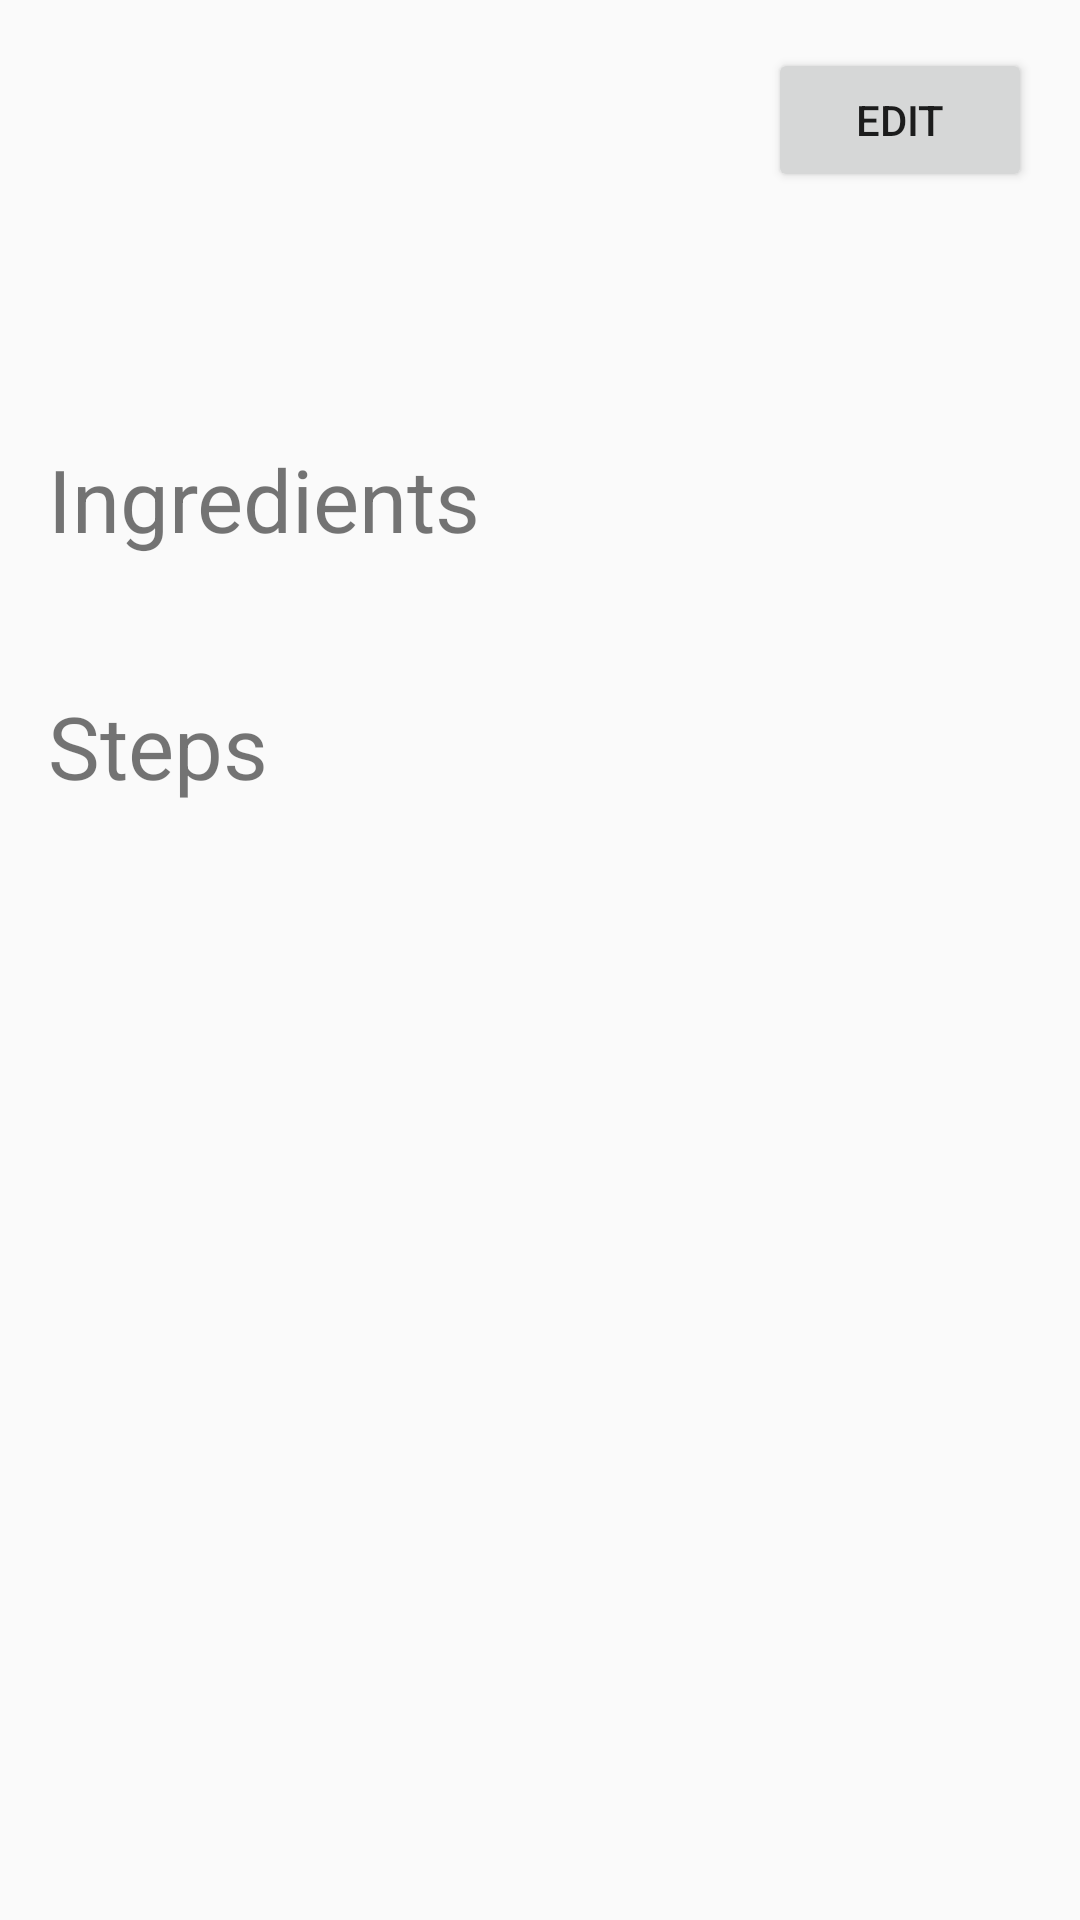

Android layout source for this screen:
<!-- AndroidManifest.xml: application theme AppTheme -->
<!-- res/layout/activity_recipe_detail_view.xml -->
<?xml version="1.0" encoding="utf-8"?>
<RelativeLayout xmlns:android="http://schemas.android.com/apk/res/android"
                xmlns:tools="http://schemas.android.com/tools"
                android:layout_width="match_parent"
                android:layout_height="match_parent"
                android:paddingBottom="@dimen/activity_vertical_margin"
                android:paddingLeft="@dimen/activity_horizontal_margin"
                android:paddingRight="@dimen/activity_horizontal_margin"
                android:paddingTop="@dimen/activity_vertical_margin"
                tools:context=".View.Activities.RecipeDetailViewActivity">

    <Button
        android:id="@+id/RDV_edit_button"
        android:layout_width="wrap_content"
        android:layout_height="wrap_content"
        android:layout_alignEnd="@+id/RDV_scroll_view"
        android:layout_alignParentTop="true"
        android:layout_alignRight="@+id/RDV_scroll_view"
        android:onClick="onClickEditButton"
        android:text="@string/edit_button_text"/>

    <ScrollView
        android:id="@+id/RDV_scroll_view"
        android:layout_width="match_parent"
        android:layout_height="match_parent"
        android:layout_below="@+id/RDV_edit_button"
        android:fillViewport="true">

        <LinearLayout
            android:layout_width="match_parent"
            android:layout_height="wrap_content"
            android:orientation="vertical">

            <LinearLayout
                android:layout_width="match_parent"
                android:layout_height="wrap_content"
                android:orientation="vertical">

                <TextView
                    android:id="@+id/RDV_preparation_time"
                    style="@style/StandardBody"
                    android:layout_width="match_parent"
                    android:layout_height="wrap_content"/>

                <TextView
                    android:id="@+id/RDV_cultural_category"
                    style="@style/StandardBody"
                    android:layout_width="match_parent"
                    android:layout_height="wrap_content"/>

                <TextView
                    android:id="@+id/RDV_meal_type"
                    style="@style/StandardBody"
                    android:layout_width="match_parent"
                    android:layout_height="wrap_content"/>

            </LinearLayout>

            <LinearLayout
                android:layout_width="match_parent"
                android:layout_height="wrap_content"
                android:orientation="vertical">

                <TextView
                    style="@style/StandardTitle"
                    android:id="@+id/RDV_ingredients_title"
                    android:layout_width="match_parent"
                    android:layout_height="wrap_content"
                    android:layout_marginBottom="@dimen/activity_vertical_margin"
                    android:text="@string/ingredients_title"/>

                <TextView
                    style="@style/StandardBody"
                    android:id="@+id/RDV_ingredients_enumeration"
                    android:layout_width="match_parent"
                    android:layout_height="wrap_content"/>

            </LinearLayout>

            <LinearLayout
                android:layout_width="match_parent"
                android:layout_height="wrap_content"
                android:orientation="vertical">

                <TextView
                    style="@style/StandardTitle"
                    android:id="@+id/RDV_steps_title"
                    android:layout_width="match_parent"
                    android:layout_height="wrap_content"
                    android:layout_marginBottom="@dimen/activity_vertical_margin"
                    android:text="@string/steps_title"/>

                <TextView
                    style="@style/StandardBody"
                    android:id="@+id/RDV_steps_enumeration"
                    android:layout_width="match_parent"
                    android:layout_height="wrap_content"/>

            </LinearLayout>

        </LinearLayout>

    </ScrollView>

    <TextView
        style="@style/StandardBody"
        android:id="@+id/RDV_recipe_name"
        android:layout_width="match_parent"
        android:layout_height="wrap_content"
        android:layout_above="@+id/RDV_scroll_view"
        android:layout_alignParentLeft="true"
        android:layout_alignParentStart="true"
        android:layout_alignParentTop="true"
        android:layout_toStartOf="@+id/RDV_edit_button"
        android:layout_toLeftOf="@+id/RDV_edit_button"
        android:textStyle="bold"/>

</RelativeLayout>
<!-- resources referenced by this layout -->
<resources>
  <dimen name="activity_horizontal_margin">16dp</dimen>
  <dimen name="activity_vertical_margin">16dp</dimen>
  <string name="edit_button_text">Edit</string>
  <string name="ingredients_title">Ingredients</string>
  <string name="steps_title">Steps</string>
  <style name="StandardBody">
          <item name="android:textSize">@dimen/standard_font</item>
      </style>
  <style name="StandardTitle">
          <item name="android:textSize">@dimen/title_font_size</item>
      </style>
  <style name="AppTheme" parent="Theme.AppCompat.Light.DarkActionBar">
          
          <item name="colorPrimary">@color/colorMain</item>
          <item name="colorPrimaryDark">@color/colorMainAccentDark</item>
          <item name="colorAccent">@color/colorMainAccent</item>
      </style>
  <dimen name="standard_font">10pt</dimen>
  <dimen name="title_font_size">14pt</dimen>
  <color name="colorMain">#4F9030</color>
  <color name="colorMainAccentDark">#246D59</color>
  <color name="colorMainAccent">#869F35</color>
</resources>
